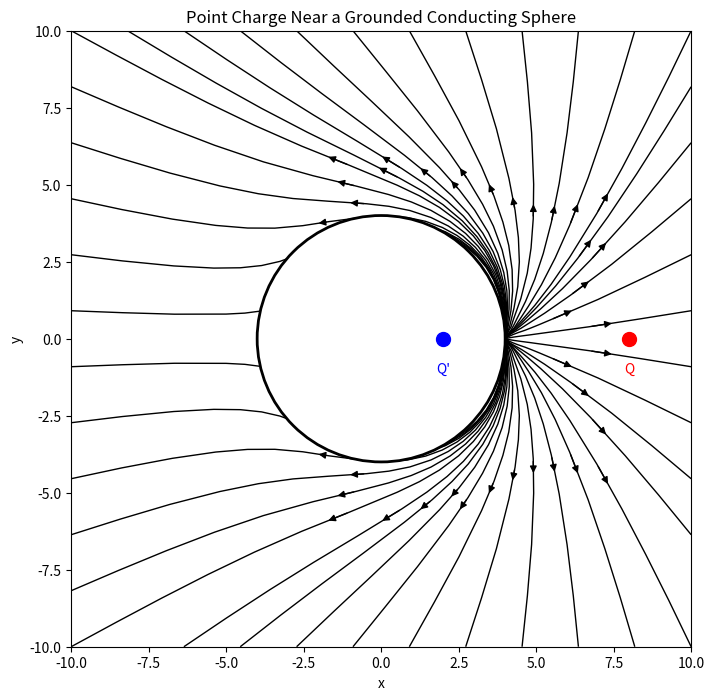

This figure's Python source:
import numpy as np
import matplotlib.pyplot as plt

Q = 2.0  # Point charge magnitude
d = 8.0  # Distance from the point charge to the sphere surface
a = 4.0  # Sphere radius
b = a**2/d
# Create the grid
x = np.linspace(-10, 10, 100)
y = np.linspace(-10, 10, 100)
X, Y = np.meshgrid(x, y)

# Compute the potential contributions at each grid point
term1 = Q / np.sqrt(X**2 + Y**2 + a**2 - 2 * a * X)
term2 = (a * Q / d) / np.sqrt(X**2 + Y**2 + (a**2 / d)**2 - 2 * (a**2 / d) * X)

# Combine terms
phi = (term1 - term2)

# Electric field from the potential gradient
Ex = np.gradient(-phi, axis=1)
Ey = np.gradient(-phi, axis=0)

# Plot field lines
plt.figure(figsize=(8, 8))
plt.streamplot(X, Y, Ex, Ey, linewidth=1,density=0.4,color='black', cmap='viridis',broken_streamlines=False,zorder=0)

# Draw the conducting sphere
circle = plt.Circle((0, 0), a,linewidth=2, fill=True, edgecolor='black', facecolor='white')
plt.gca().add_patch(circle)

# Draw charges
plt.scatter(d, 0, color='red',s=100,zorder=5)
plt.text(d, -1, 'Q', color='red', ha='center', va='center',zorder=5)  # Adjust y position
plt.scatter(b, 0, color='blue',s=100,zorder=5)
plt.text(b, -1, "Q\'", color='blue', ha='center', va='center',zorder=5)  # Adjust y position

plt.title('Point Charge Near a Grounded Conducting Sphere')
plt.xlabel('x')
plt.ylabel('y')
plt.grid(False)
plt.show()
